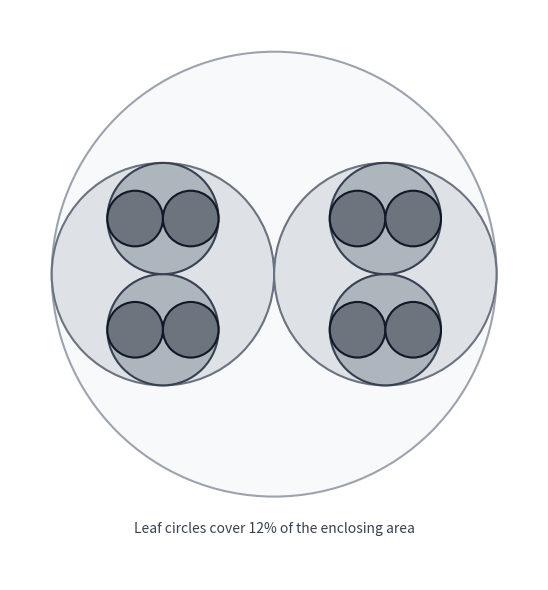

Python code for this plot: (Note: this script raises an exception after producing the figure.)
"""Generate the nested-circles space-waste illustration for the blog post."""

import matplotlib.pyplot as plt

DEPTH = 3
ROOT_R = 2 ** DEPTH  # = 8, leaf radius = 1

fill = ["#f8f9fa", "#dee2e6", "#adb5bd", "#6c757d"]
edge = ["#9ca3af", "#6b7280", "#374151", "#111827"]


def draw(ax, cx, cy, r, depth, direction="h"):
    level = DEPTH - depth
    ax.add_patch(
        plt.Circle(
            (cx, cy),
            r,
            facecolor=fill[level],
            edgecolor=edge[level],
            linewidth=1.5,
            zorder=level,
        )
    )
    if depth > 0:
        cr = r / 2
        nd = "v" if direction == "h" else "h"
        if direction == "h":
            draw(ax, cx - cr, cy, cr, depth - 1, nd)
            draw(ax, cx + cr, cy, cr, depth - 1, nd)
        else:
            draw(ax, cx, cy - cr, cr, depth - 1, nd)
            draw(ax, cx, cy + cr, cr, depth - 1, nd)


fig, ax = plt.subplots(figsize=(6, 6))
fig.patch.set_facecolor("white")
ax.set_facecolor("white")

draw(ax, 0, 0, ROOT_R, DEPTH)

n_leaves = 2**DEPTH
eff = n_leaves / ROOT_R**2  # leaf area / root area (r=1 at leaves)
ax.text(
    0,
    -ROOT_R - 1.3,
    f"Leaf circles cover {eff:.0%} of the enclosing area",
    ha="center",
    fontsize=10,
    color="#374151",
)

pad = 1.5
ax.set_xlim(-ROOT_R - pad, ROOT_R + pad)
ax.set_ylim(-ROOT_R - pad - 1.5, ROOT_R + pad)
ax.set_aspect("equal")
ax.axis("off")

plt.tight_layout()
out = "docs/blog/img/circle_nesting.svg"
plt.savefig(out, format="svg", bbox_inches="tight", facecolor="white")
print(f"Saved {out}")
plt.show()
